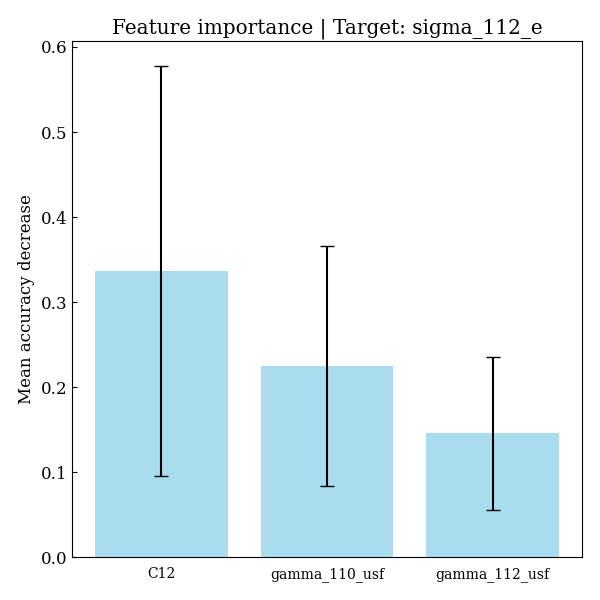

Source data for this figure (header and first rows):
feature, importances, std_dev
C12, 0.337, 0.2407
gamma_110_usf, 0.2252, 0.1414
gamma_112_usf, 0.1457, 0.09023
